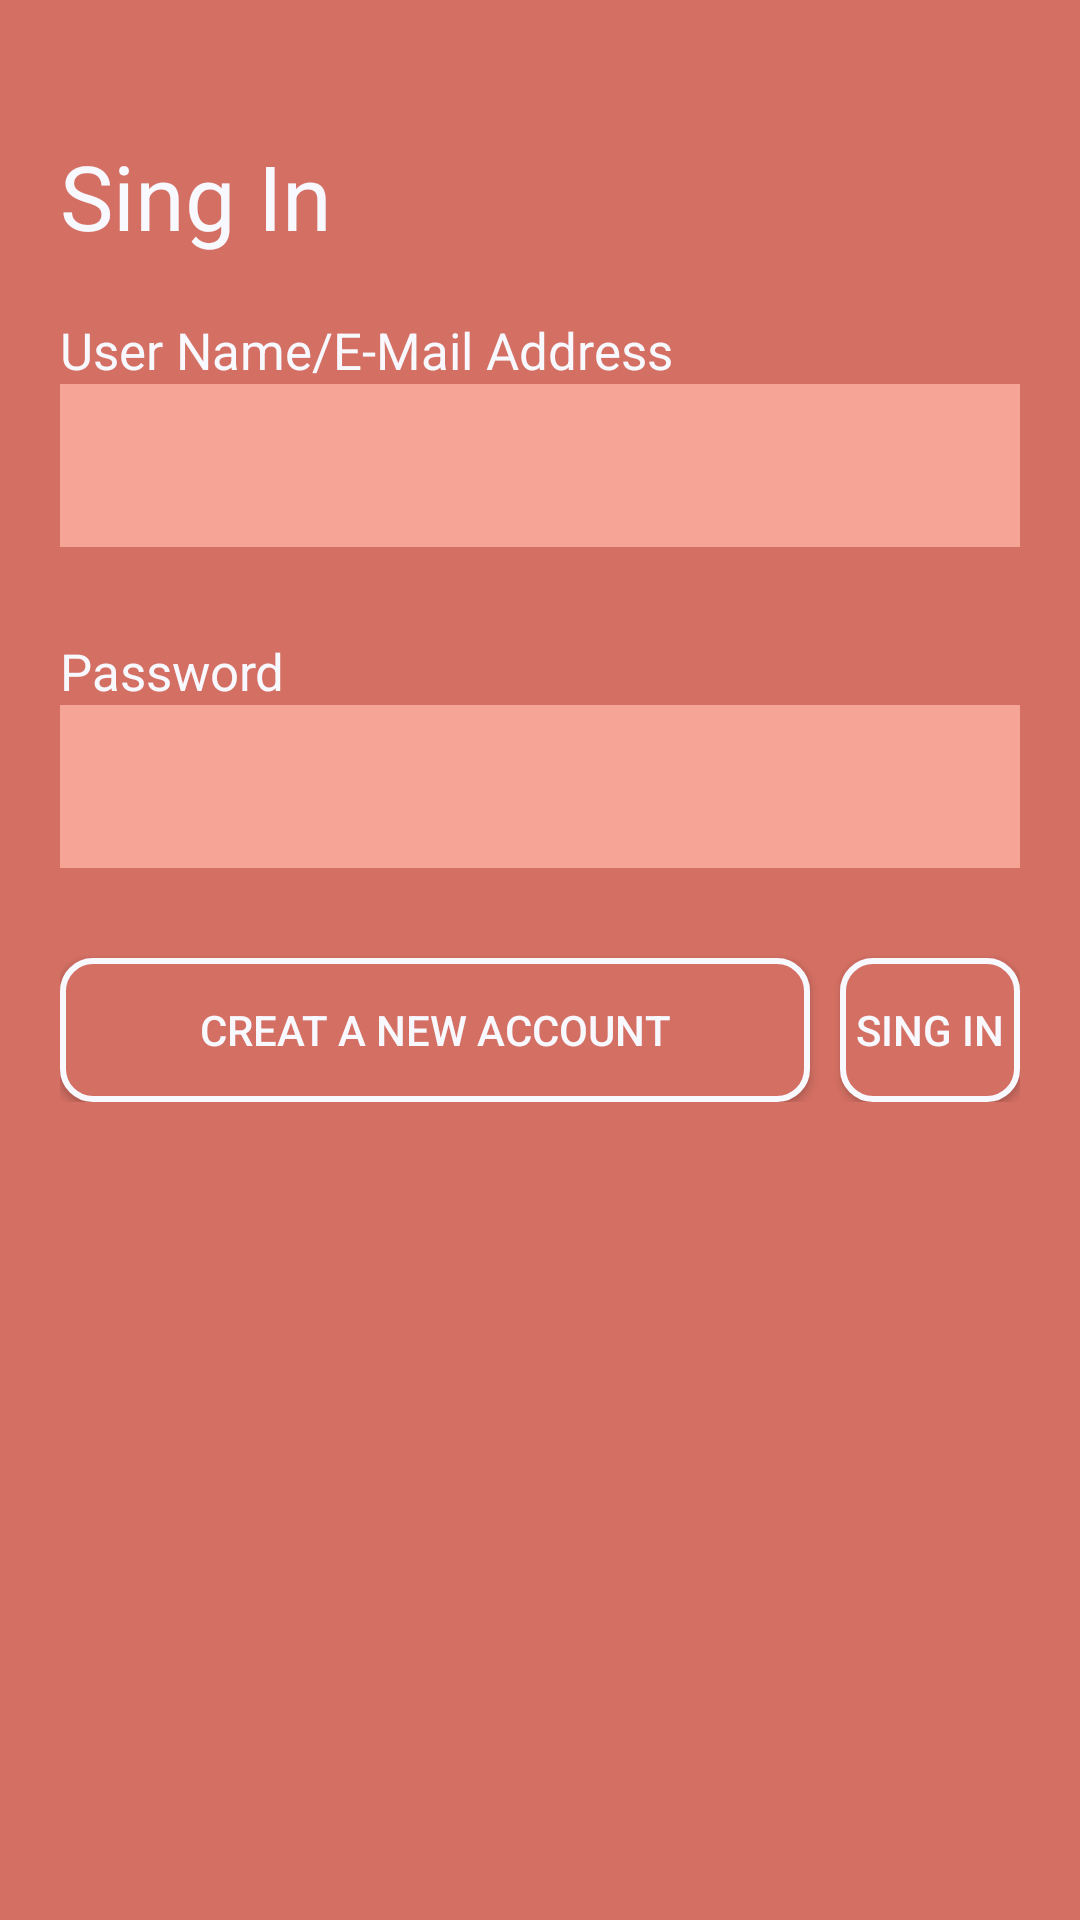

This screen was rendered from an Android layout file. Write that file and the resources it references.
<!-- AndroidManifest.xml: application theme AppTheme -->
<!-- res/layout/pag2_layout.xml -->
<?xml version="1.0" encoding="utf-8"?>
<LinearLayout xmlns:android="http://schemas.android.com/apk/res/android"
    xmlns:app="http://schemas.android.com/apk/res-auto"
    xmlns:tools="http://schemas.android.com/tools"
    android:layout_width="match_parent"
    android:layout_height="match_parent"
    android:background="@color/BackGround"
    android:orientation="vertical"
    tools:context=".pag2_Activity">

    <LinearLayout
        android:layout_width="match_parent"
        android:layout_height="wrap_content"
        android:layout_margin="20dp"
        android:orientation="vertical">

        <TextView
            android:layout_width="match_parent"
            android:layout_height="wrap_content"
            android:paddingTop="25sp"
            android:text="@string/sing_in"
            android:textColor="@color/fonte"
            android:textSize="30sp" />

        <TextView
            android:layout_width="match_parent"
            android:layout_height="wrap_content"
            android:paddingTop="20sp"
            android:text="@string/user_name_e_mail_address"
            android:textColor="@color/fonte"
            android:textSize="17sp" />

        <EditText
            android:layout_width="match_parent"
            android:layout_height="wrap_content"
            android:background="@color/caixinha"
            android:paddingBottom="30dp" />

        <TextView
            android:layout_width="match_parent"
            android:layout_height="wrap_content"
            android:paddingTop="30dp"
            android:text="@string/password"
            android:textColor="@color/fonte"
            android:textSize="17sp" />

        <EditText
            android:layout_width="match_parent"
            android:layout_height="wrap_content"
            android:background="@color/caixinha"
            android:paddingTop="30dp" />

        <LinearLayout
            android:layout_width="match_parent"
            android:layout_height="wrap_content">

        <Button
            android:layout_width="250dp"
            android:layout_height="wrap_content"
            android:layout_marginTop="30dp"
            android:background="@drawable/borda"
            android:text="Creat a new account"
            android:textColor="@color/fonte" />

        <Button
            android:layout_width="match_parent"
            android:layout_height="wrap_content"
            android:layout_marginTop="30dp"
            android:background="@drawable/borda"
            android:text="Sing in"
            android:textColor="@color/fonte"
            android:layout_marginLeft="10dp"

            />

        </LinearLayout>
    </LinearLayout>
</LinearLayout>
<!-- resources referenced by this layout -->
<resources>
  <color name="BackGround">#D46F63</color>
  <color name="caixinha">#F6A496</color>
  <color name="fonte">#F8F8FF</color>
  <!-- drawable borda (drawable) -->
  <?xml version="1.0" encoding="utf-8"?>
  <shape xmlns:android="http://schemas.android.com/apk/res/android"
      android:shape="rectangle">
      <stroke android:width="2dp"/>
      <stroke android:color="@color/fonte"/>
      <solid android:color="@color/BackGround"/>
      <corners android:radius="10dp"/>
  </shape>
  <string name="password">Password</string>
  <string name="sing_in">Sing In</string>
  <string name="user_name_e_mail_address">User Name/E-Mail Address</string>
  <style name="AppTheme" parent="Theme.AppCompat.Light.NoActionBar">
  
          <item name="colorPrimary">@color/colorPrimary</item>
          <item name="colorPrimaryDark">@color/colorPrimaryDark</item>
          <item name="colorAccent">@color/colorAccent</item>
      </style>
  <color name="colorPrimary">#008577</color>
  <color name="colorPrimaryDark">#00574B</color>
  <color name="colorAccent">#D81B60</color>
</resources>
